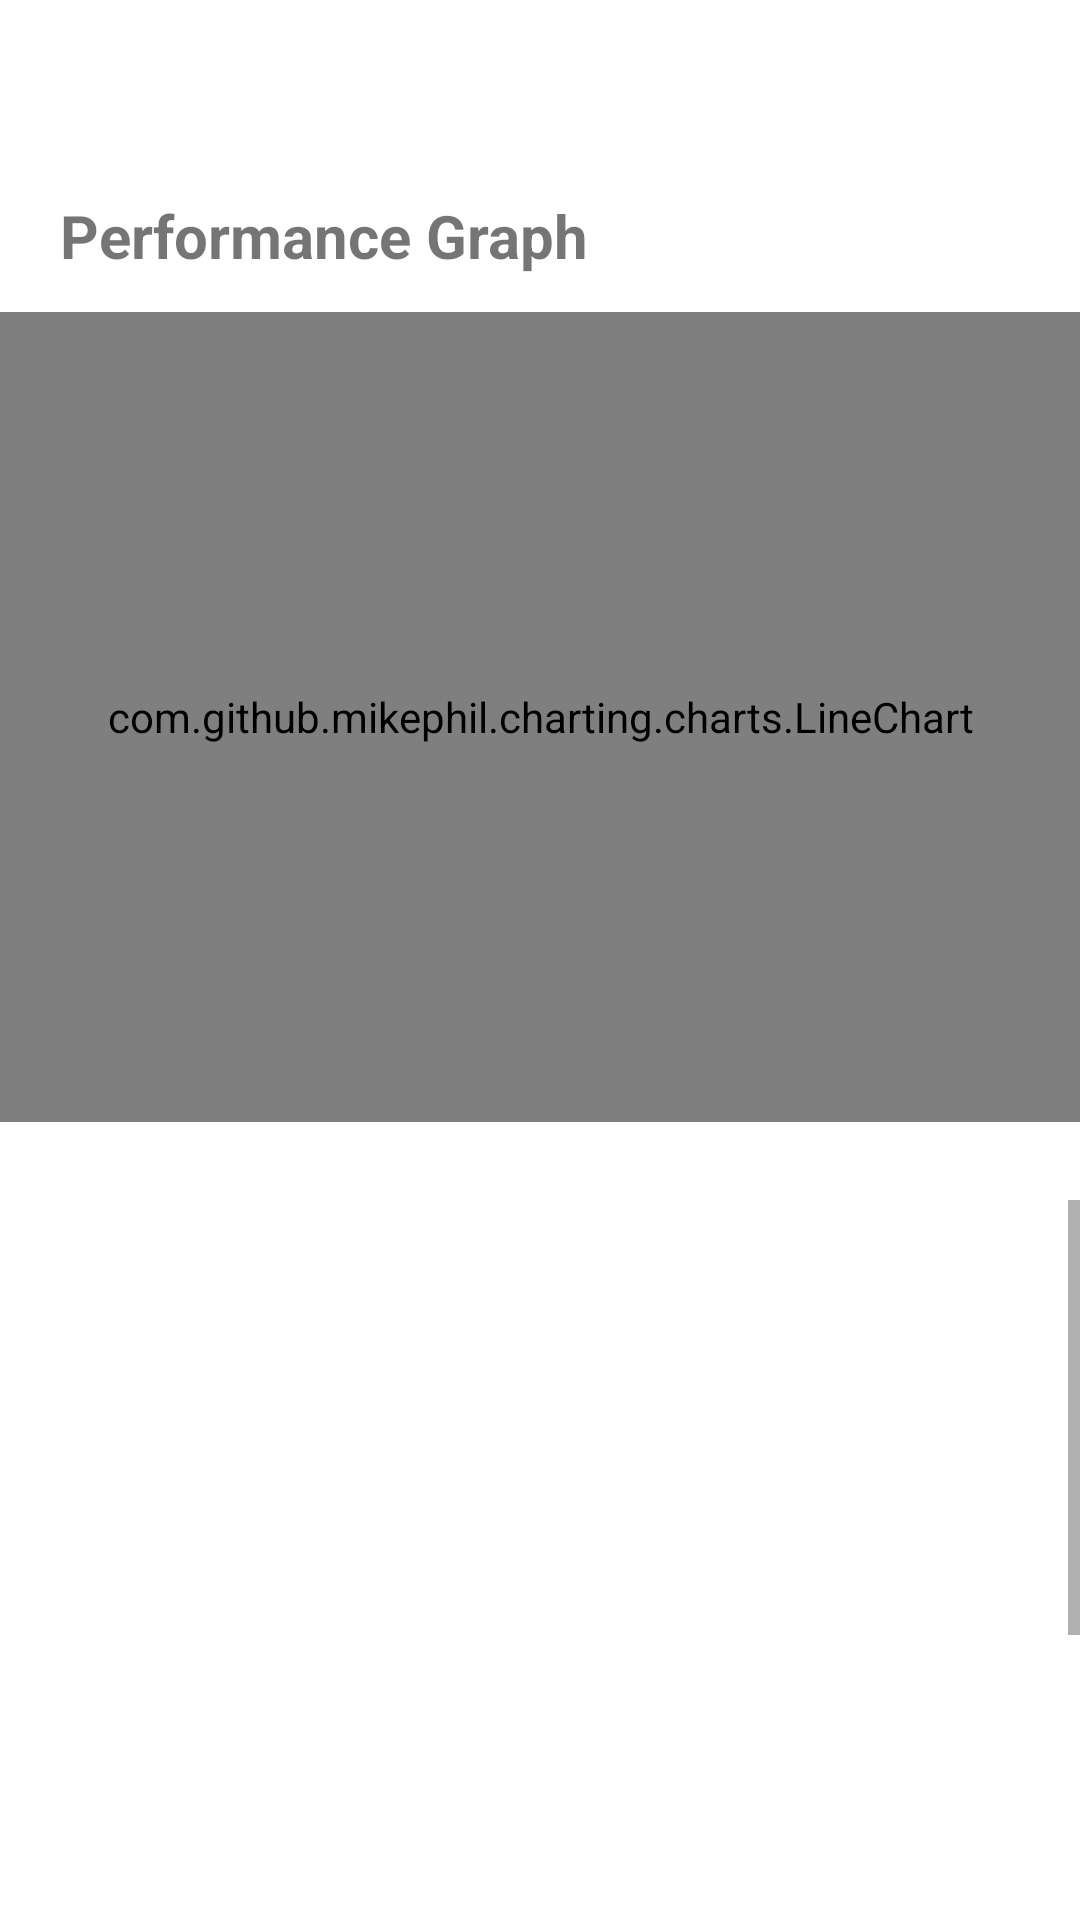

Produce the Android XML layout that renders to this screen, including the resource entries it uses.
<!-- AndroidManifest.xml: application theme Theme.GestureRecognizer -->
<!-- res/layout/fragment_results.xml -->
<?xml version="1.0" encoding="utf-8"?>
<FrameLayout xmlns:android="http://schemas.android.com/apk/res/android"
    xmlns:tools="http://schemas.android.com/tools"
    android:layout_width="match_parent"
    android:layout_height="match_parent"
    tools:context=".ui.results.ResultsFragment">

    <LinearLayout
        android:layout_width="match_parent"
        android:layout_height="match_parent"
        android:orientation="vertical">

        <LinearLayout
            android:layout_width="match_parent"
            android:layout_height="50dp"/>

        <LinearLayout
            android:layout_width="match_parent"
            android:layout_height="350dp"
            android:orientation="vertical">

            <TextView
                android:layout_width="match_parent"
                android:layout_height="wrap_content"
                android:textSize="20sp"
                android:layout_marginTop="15sp"
                android:layout_marginBottom="12sp"
                android:paddingLeft="20sp"
                android:text="Performance Graph"

                android:textStyle="bold"/>
            <com.github.mikephil.charting.charts.LineChart
                android:id="@+id/scoreLineChart"
                android:layout_width="match_parent"
                android:layout_height="270dp"
            />

        </LinearLayout>


        <ScrollView
            android:layout_width="wrap_content"
            android:layout_height="wrap_content">

            <LinearLayout
                android:layout_width="match_parent"
                android:layout_height="wrap_content"
                android:orientation="vertical">

                <ListView
                    android:id="@+id/results_list"
                    android:layout_width="match_parent"
                    android:layout_height="365dp"
                    android:layout_margin="16dp"
                    android:divider="@null"
                    android:dividerHeight="10dp" />

            </LinearLayout>

        </ScrollView>
    </LinearLayout>

</FrameLayout>
<!-- resources referenced by this layout -->
<resources>
  <style name="Theme.GestureRecognizer" parent="Theme.MaterialComponents.Light.NoActionBar">
          
          <item name="colorPrimary">@color/mp_color_primary</item>
          <item name="colorPrimaryVariant">@color/mp_color_primary_variant</item>
          <item name="colorPrimaryDark">@color/mp_color_primary_dark</item>
          
          <item name="colorSecondary">@color/mp_color_secondary</item>
          <item name="colorSecondaryVariant">@color/mp_color_primary</item>
          <item name="colorError">@color/mp_color_error</item>
          
          <item name="android:statusBarColor">?attr/colorPrimary</item>
          
      </style>
  <color name="mp_color_primary">#AEDEFC</color>
  <color name="mp_color_primary_variant">#FFFFFF</color>
  <color name="mp_color_primary_dark">#AEDEFC</color>
  <color name="mp_color_secondary">#FFFFFF</color>
  <color name="mp_color_error">#B00020</color>
</resources>
